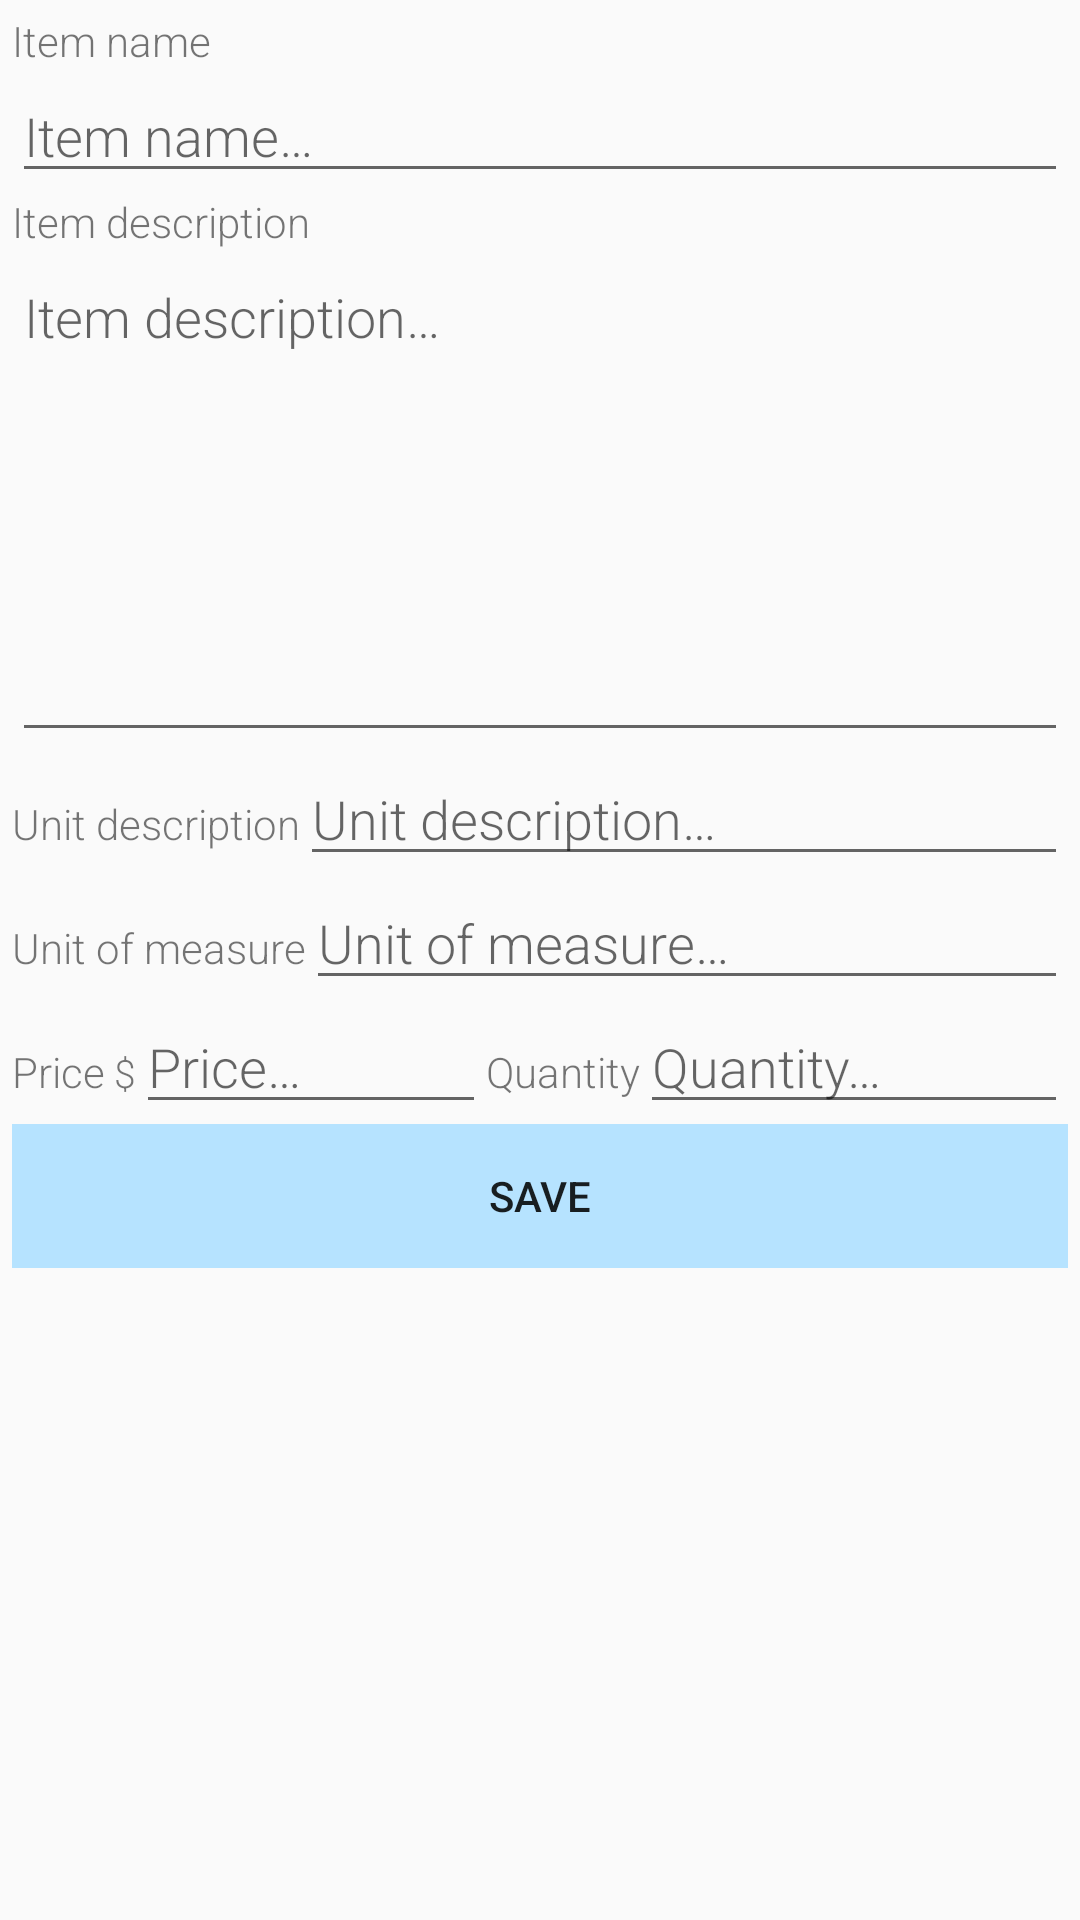

Android layout source for this screen:
<!-- AndroidManifest.xml: application theme AppTheme -->
<!-- res/layout/activity_shopping_item.xml -->
<?xml version="1.0" encoding="utf-8"?>
<ScrollView
    xmlns:android="http://schemas.android.com/apk/res/android"
    xmlns:app="http://schemas.android.com/apk/res-auto"
    xmlns:tools="http://schemas.android.com/tools"
    android:layout_width="match_parent"
    android:layout_height="match_parent">

    <LinearLayout
        android:orientation="vertical"
        android:layout_width="match_parent"
        android:layout_height="wrap_content"
        android:layout_margin="4dp">

        <LinearLayout
                android:orientation="vertical"
                android:layout_width="match_parent"
                android:layout_height="wrap_content">

            <TextView
                android:text="@string/activity_shopping_item_item_name"
                android:layout_width="match_parent"
                android:layout_height="wrap_content"
                app:fontFamily="sans-serif-light" />

            <EditText
                android:id="@+id/create_edit_item_name"
                android:layout_width="match_parent"
                android:layout_height="wrap_content"
                app:fontFamily="sans-serif-light"
                android:hint="@string/activity_shopping_item_item_name_hint"
                android:text=""
                android:inputType="text"
                tools:ignore="Autofill"
                android:textSize="18sp" />

            <TextView
                android:text="@string/activity_shopping_item_item_desc"
                android:layout_width="match_parent"
                android:layout_height="wrap_content"
                app:fontFamily="sans-serif-light" />

            <EditText
                android:id="@+id/create_edit_item_description"
                android:layout_width="match_parent"
                android:layout_height="wrap_content"
                app:fontFamily="sans-serif-light"
                android:hint="@string/activity_shopping_item_item_desc_hint"
                android:text=""
                tools:ignore="Autofill"
                android:lines="7"
                android:gravity="top|start"
                android:inputType="textMultiLine"
                android:textSize="18sp" />

        </LinearLayout>

        <LinearLayout
            android:orientation="horizontal"
            android:layout_width="match_parent"
            android:layout_height="wrap_content">

            <TextView
                android:text="@string/activity_shopping_item_unit_desc"
                android:layout_width="wrap_content"
                android:layout_height="wrap_content"
                app:fontFamily="sans-serif-light" />

            <EditText
                android:id="@+id/create_edit_item_unit_description"
                android:layout_width="wrap_content"
                android:layout_height="wrap_content"
                app:fontFamily="sans-serif-light"
                android:hint="@string/activity_shopping_item_unit_desc_hint"
                android:text=""
                tools:ignore="Autofill"
                android:layout_weight="1"
                android:inputType="text"
                android:textSize="18sp" />

        </LinearLayout>

        <LinearLayout
            android:orientation="horizontal"
            android:layout_width="match_parent"
            android:layout_height="wrap_content">

            <TextView
                android:text="@string/activity_shopping_item_uom"
                android:layout_width="wrap_content"
                android:layout_height="wrap_content"
                app:fontFamily="sans-serif-light" />

            <EditText
                android:id="@+id/create_edit_item_unit"
                android:layout_width="wrap_content"
                android:layout_height="wrap_content"
                app:fontFamily="sans-serif-light"
                android:hint="@string/activity_shopping_item_uom_hint"
                android:text=""
                tools:ignore="Autofill"
                android:layout_weight="1"
                android:inputType="numberDecimal"
                android:textSize="18sp" />

        </LinearLayout>

        <LinearLayout
            android:orientation="horizontal"
            android:layout_width="match_parent"
            android:layout_height="wrap_content">


            <TextView
                android:text="@string/activity_shopping_item_price"
                android:layout_width="wrap_content"
                android:layout_height="wrap_content"
                app:fontFamily="sans-serif-light" />

            <TextView
                android:id="@+id/create_edit_item_price_currency_label"
                android:layout_width="wrap_content"
                android:layout_height="wrap_content"
                app:fontFamily="sans-serif-light"
                android:layout_marginLeft="3dp"
                android:layout_marginStart="3dp"
                android:text="@string/default_currency_symbol"
                android:textSize="13sp"
                />

            <EditText
                android:id="@+id/create_edit_item_price"
                android:layout_width="wrap_content"
                android:layout_height="wrap_content"
                app:fontFamily="sans-serif-light"
                android:hint="@string/activity_shopping_item_price_hint"
                android:text=""
                tools:ignore="Autofill"
                android:layout_weight="1"
                android:inputType="numberDecimal"
                android:textSize="18sp" />

            <TextView
                android:text="@string/activity_shopping_item_quantity"
                android:layout_width="wrap_content"
                android:layout_height="wrap_content"
                app:fontFamily="sans-serif-light" />

            <EditText
                android:id="@+id/create_edit_item_quantity"
                android:layout_width="wrap_content"
                android:layout_height="wrap_content"
                app:fontFamily="sans-serif-light"
                android:hint="@string/activity_shopping_item_quantity_hint"
                android:text=""
                tools:ignore="Autofill"
                android:layout_weight="1"
                android:inputType="numberDecimal"
                android:textSize="18sp" />

        </LinearLayout>

        
        <LinearLayout
            android:orientation="horizontal"
            android:layout_width="match_parent"
            android:layout_height="wrap_content">

            <Button
                android:id="@+id/create_edit_save_button"
                android:layout_width="wrap_content"
                android:layout_height="wrap_content"
                android:background="@color/colorPrimaryLight"
                android:layout_weight="1"
                android:text="@string/activity_shopping_item_save"/>

        </LinearLayout>

    </LinearLayout>

</ScrollView>
<!-- resources referenced by this layout -->
<resources>
  <color name="colorPrimaryLight">#B6E3FF</color>
  <string name="activity_shopping_item_item_desc">Item description</string>
  <string name="activity_shopping_item_item_desc_hint">Item description…</string>
  <string name="activity_shopping_item_item_name">Item name</string>
  <string name="activity_shopping_item_item_name_hint">Item name…</string>
  <string name="activity_shopping_item_price">Price</string>
  <string name="activity_shopping_item_price_hint">Price…</string>
  <string name="activity_shopping_item_quantity">Quantity</string>
  <string name="activity_shopping_item_quantity_hint">Quantity…</string>
  <string name="activity_shopping_item_save">Save</string>
  <string name="activity_shopping_item_unit_desc">Unit description</string>
  <string name="activity_shopping_item_unit_desc_hint">Unit description…</string>
  <string name="activity_shopping_item_uom">Unit of measure</string>
  <string name="activity_shopping_item_uom_hint">Unit of measure…</string>
  <string name="default_currency_symbol">$</string>
  <style name="AppTheme" parent="Theme.AppCompat.Light.DarkActionBar">
          <item name="colorPrimary">@color/colorPrimary</item>
          <item name="colorPrimaryDark">@color/colorPrimaryDark</item>
          <item name="colorAccent">@color/colorPrimaryLight</item>
          <item name="colorSecondary">@color/colorSecondary</item>
          <item name="colorOnSecondary">@color/colorSecondaryDark</item>
  
          <item name="actionMenuTextColor">@color/colorSecondaryText</item>
          <item name="android:actionMenuTextColor">@color/colorSecondaryText</item>
          <item name="actionModeBackground">@color/colorPrimary</item>
          <item name="android:actionModeBackground">@color/colorPrimary</item>
          <item name="toolbarStyle">@style/CustomToolBarStyle</item>
  
          <item name="preferenceTheme">@style/PreferenceThemeOverlay</item>
  
          <item name="windowActionModeOverlay">true</item>
      </style>
  <color name="colorPrimary">#82B1FF</color>
  <color name="colorPrimaryDark">#4D82CB</color>
  <color name="colorSecondary">#DAF8FF</color>
  <color name="colorSecondaryDark">#0094CC</color>
  <color name="colorSecondaryText">#FFFFFF</color>
  <style name="CustomToolBarStyle" parent="@style/Widget.AppCompat.Toolbar">
          <item name="titleTextColor">@color/colorSecondaryText</item>
      </style>
</resources>
